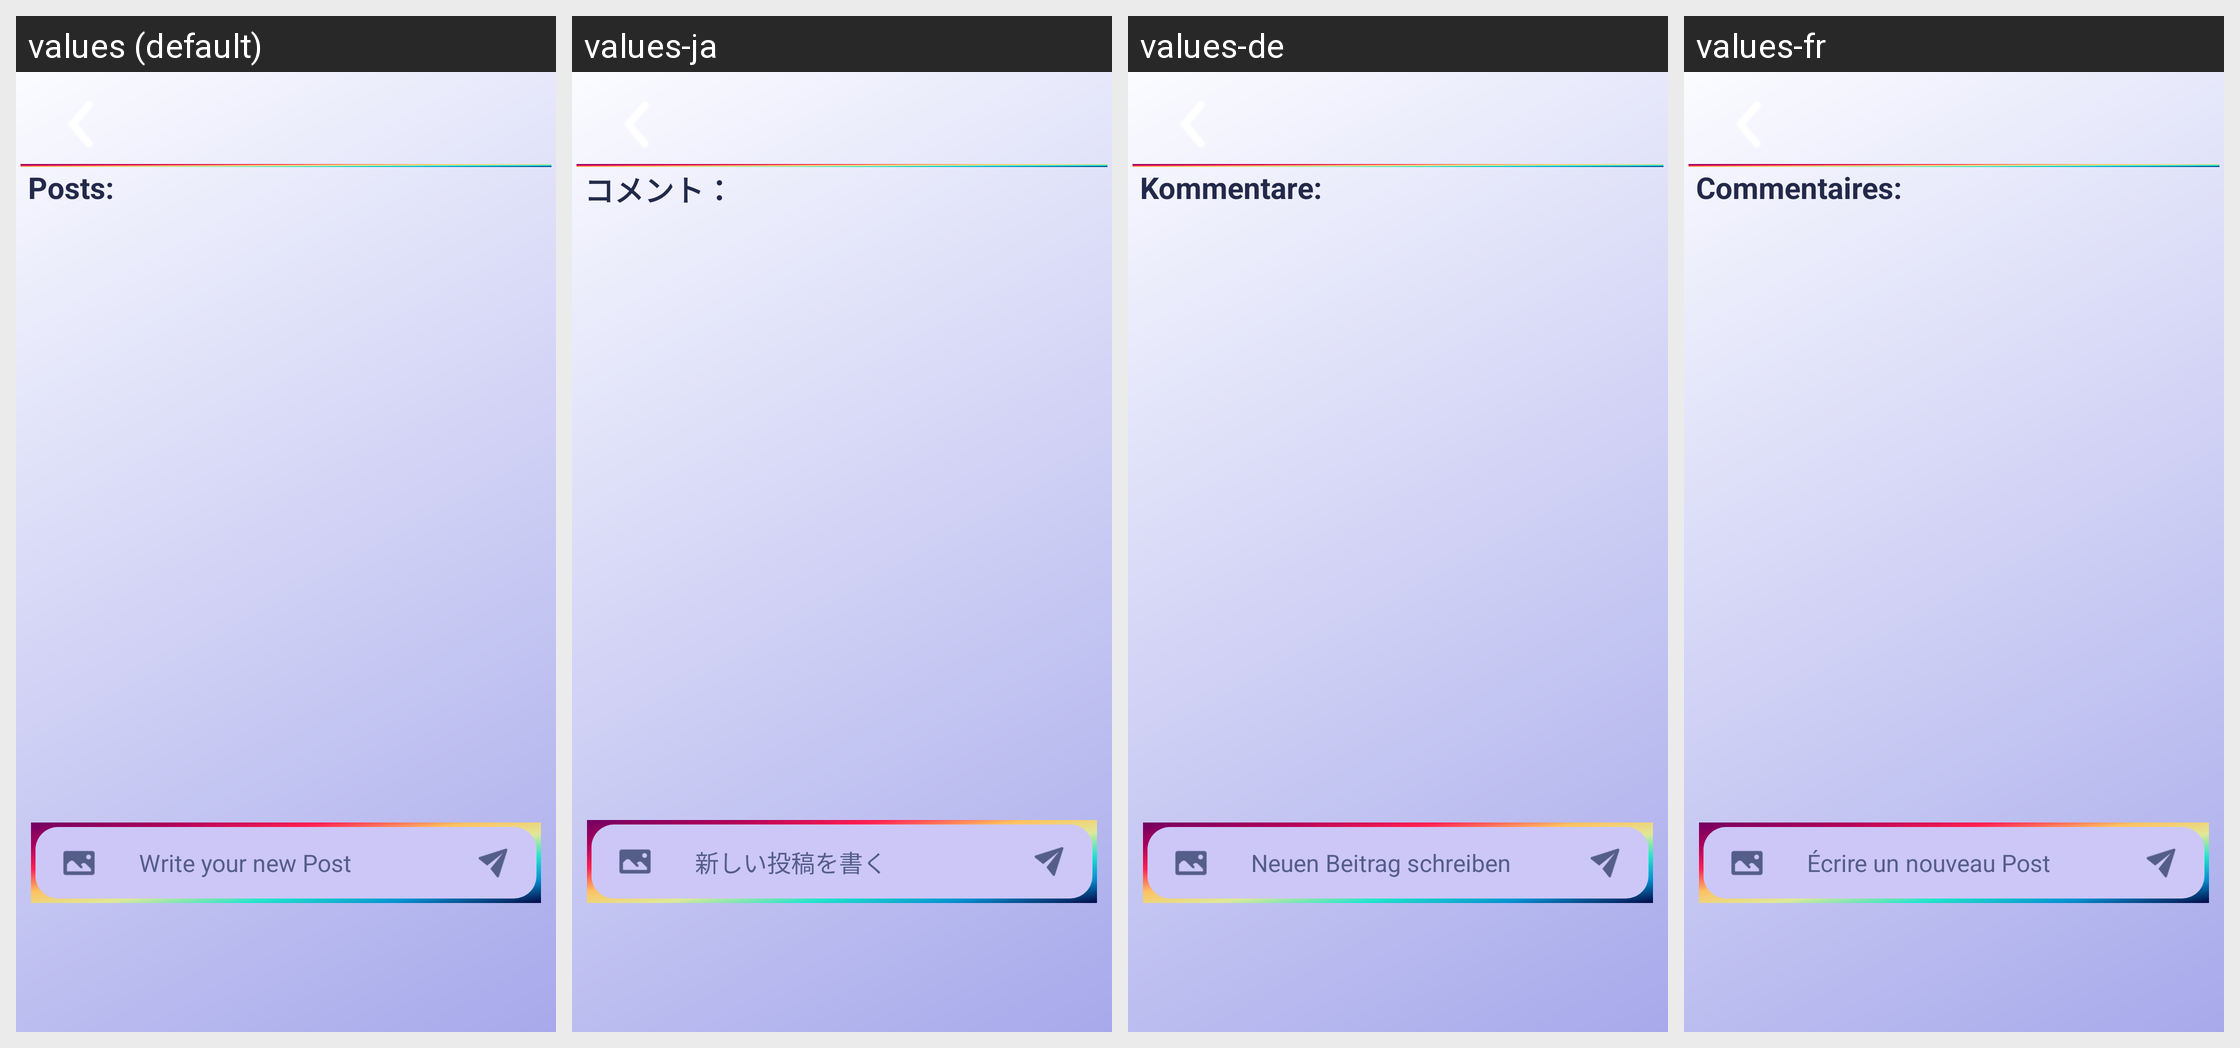

Strings drawn on this Android screen and how each of the app's shown locales translates them:
Android screen res/layout/fragment_user_messages.xml rendered under 4 locales, left to right: values (default), values-ja, values-de, values-fr. Device: Nexus 5 (rendered at 1080×1920; each locale shown at half size, 540×960, under a caption strip naming it); theme Theme.Play2Plat_TPCM.
Other locales in the repository, not shown: values-es, values-pt.
Strings drawn on this screen, with the default value and each locale's value (text and hints the layout hard-codes, and strings that could not be matched under every locale, appear in the picture but are not listed):

PostsLabel
  values: Posts:
  values-ja: コメント：
  values-de: Kommentare:
  values-fr: Commentaires:

new_post
  values: Write your new Post
  values-ja: 新しい投稿を書く
  values-de: Neuen Beitrag schreiben
  values-fr: Écrire un nouveau Post
